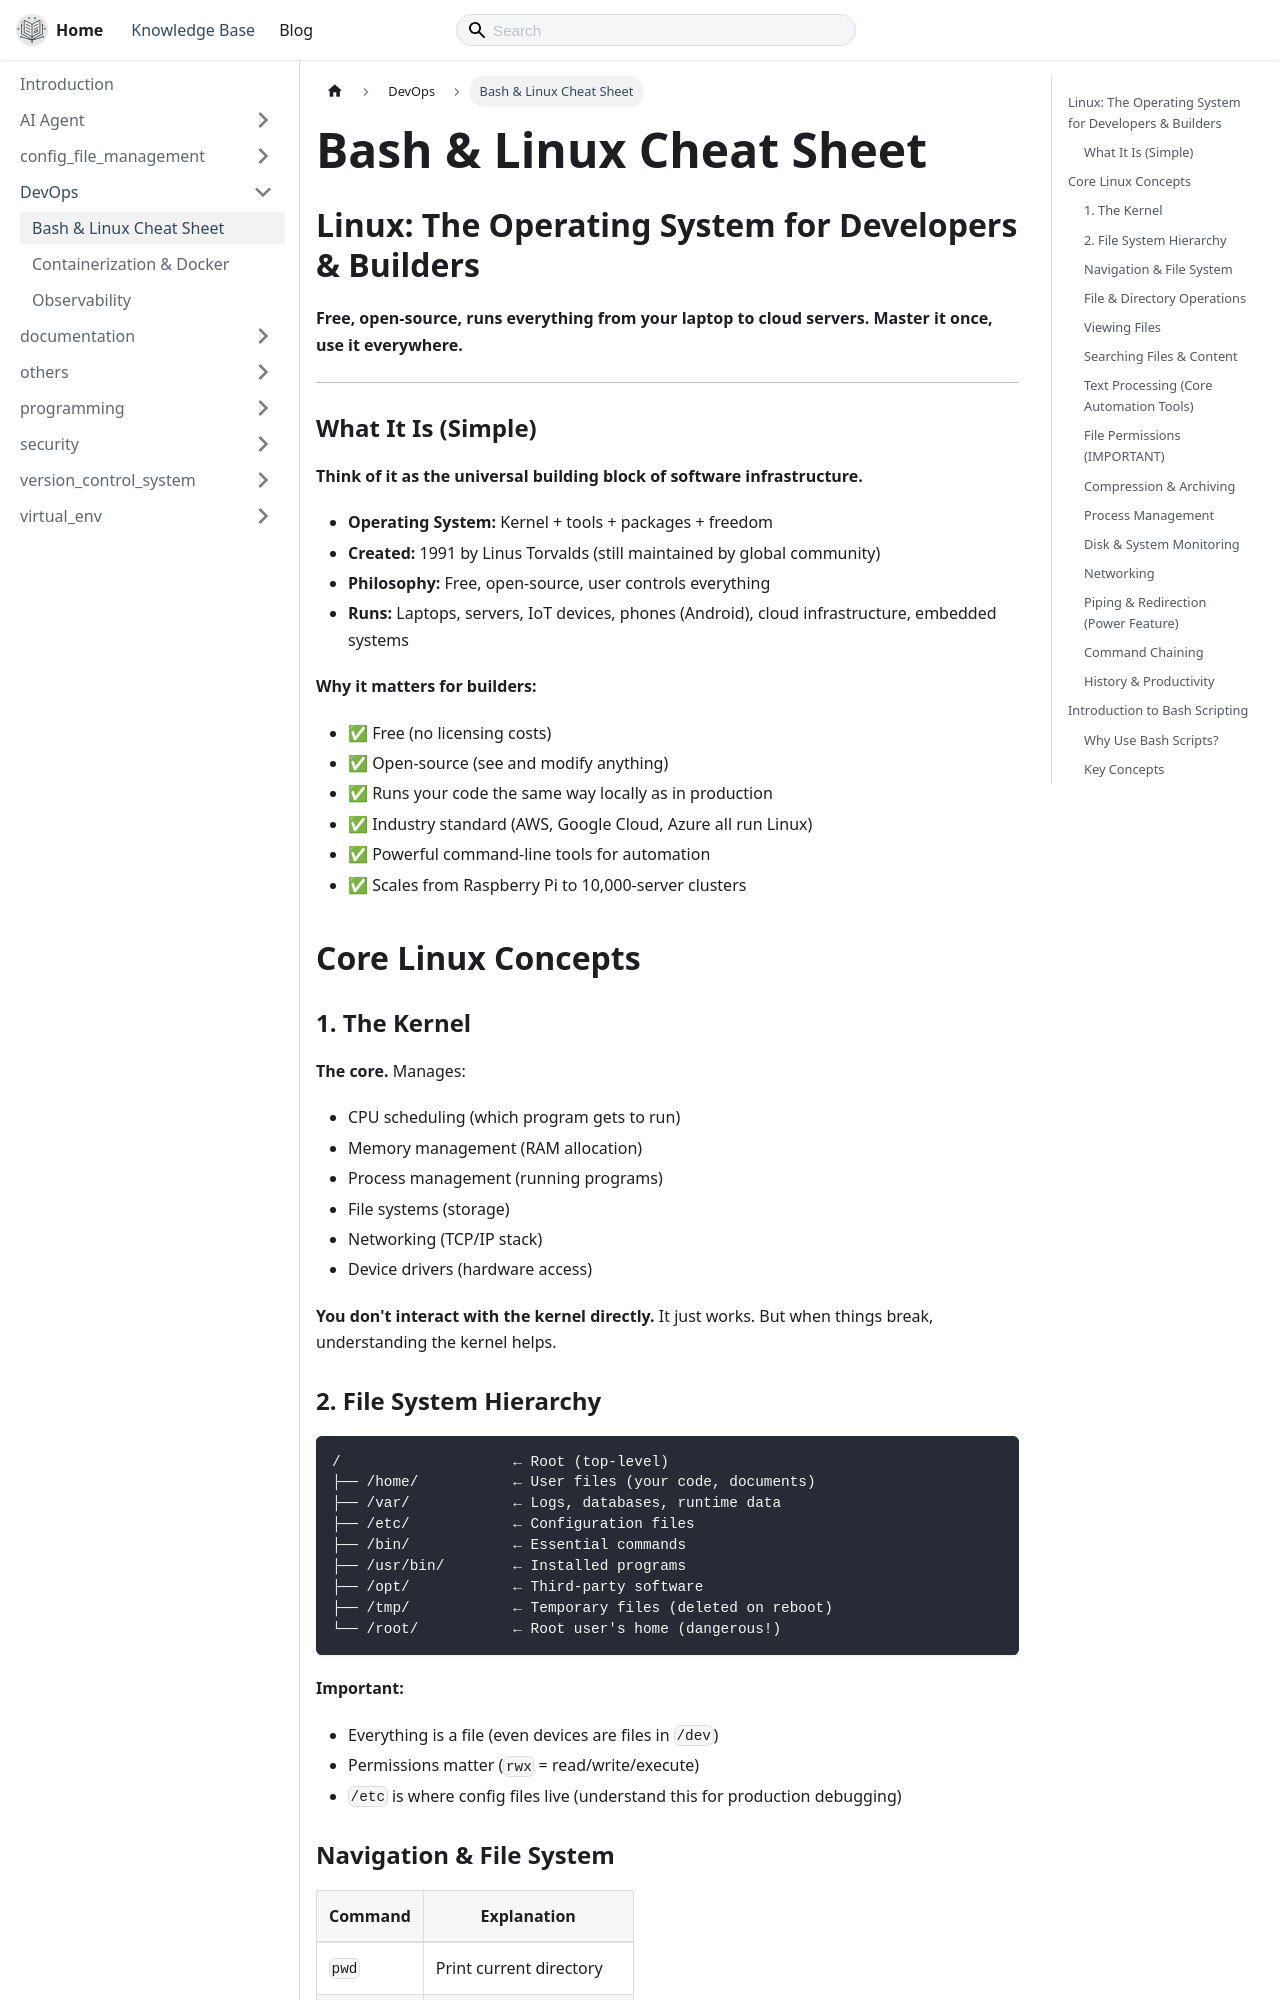

repository: thecodeshastra/knowledge-base · page: docs/devops/linux_bash.html · generator: docusaurus

---
sidebar_position: 2
---

# Bash & Linux Cheat Sheet

## Linux: The Operating System for Developers & Builders

**Free, open-source, runs everything from your laptop to cloud servers. Master it once, use it everywhere.**

---

### What It Is (Simple)

**Think of it as the universal building block of software infrastructure.**

- **Operating System:** Kernel + tools + packages + freedom
- **Created:** 1991 by Linus Torvalds (still maintained by global community)
- **Philosophy:** Free, open-source, user controls everything
- **Runs:** Laptops, servers, IoT devices, phones (Android), cloud infrastructure, embedded systems

**Why it matters for builders:**

- ✅ Free (no licensing costs)
- ✅ Open-source (see and modify anything)
- ✅ Runs your code the same way locally as in production
- ✅ Industry standard (AWS, Google Cloud, Azure all run Linux)
- ✅ Powerful command-line tools for automation
- ✅ Scales from Raspberry Pi to 10,000-server clusters

## Core Linux Concepts

### 1. The Kernel

**The core.** Manages:

- CPU scheduling (which program gets to run)
- Memory management (RAM allocation)
- Process management (running programs)
- File systems (storage)
- Networking (TCP/IP stack)
- Device drivers (hardware access)

**You don't interact with the kernel directly.** It just works. But when things break, understanding the kernel helps.
